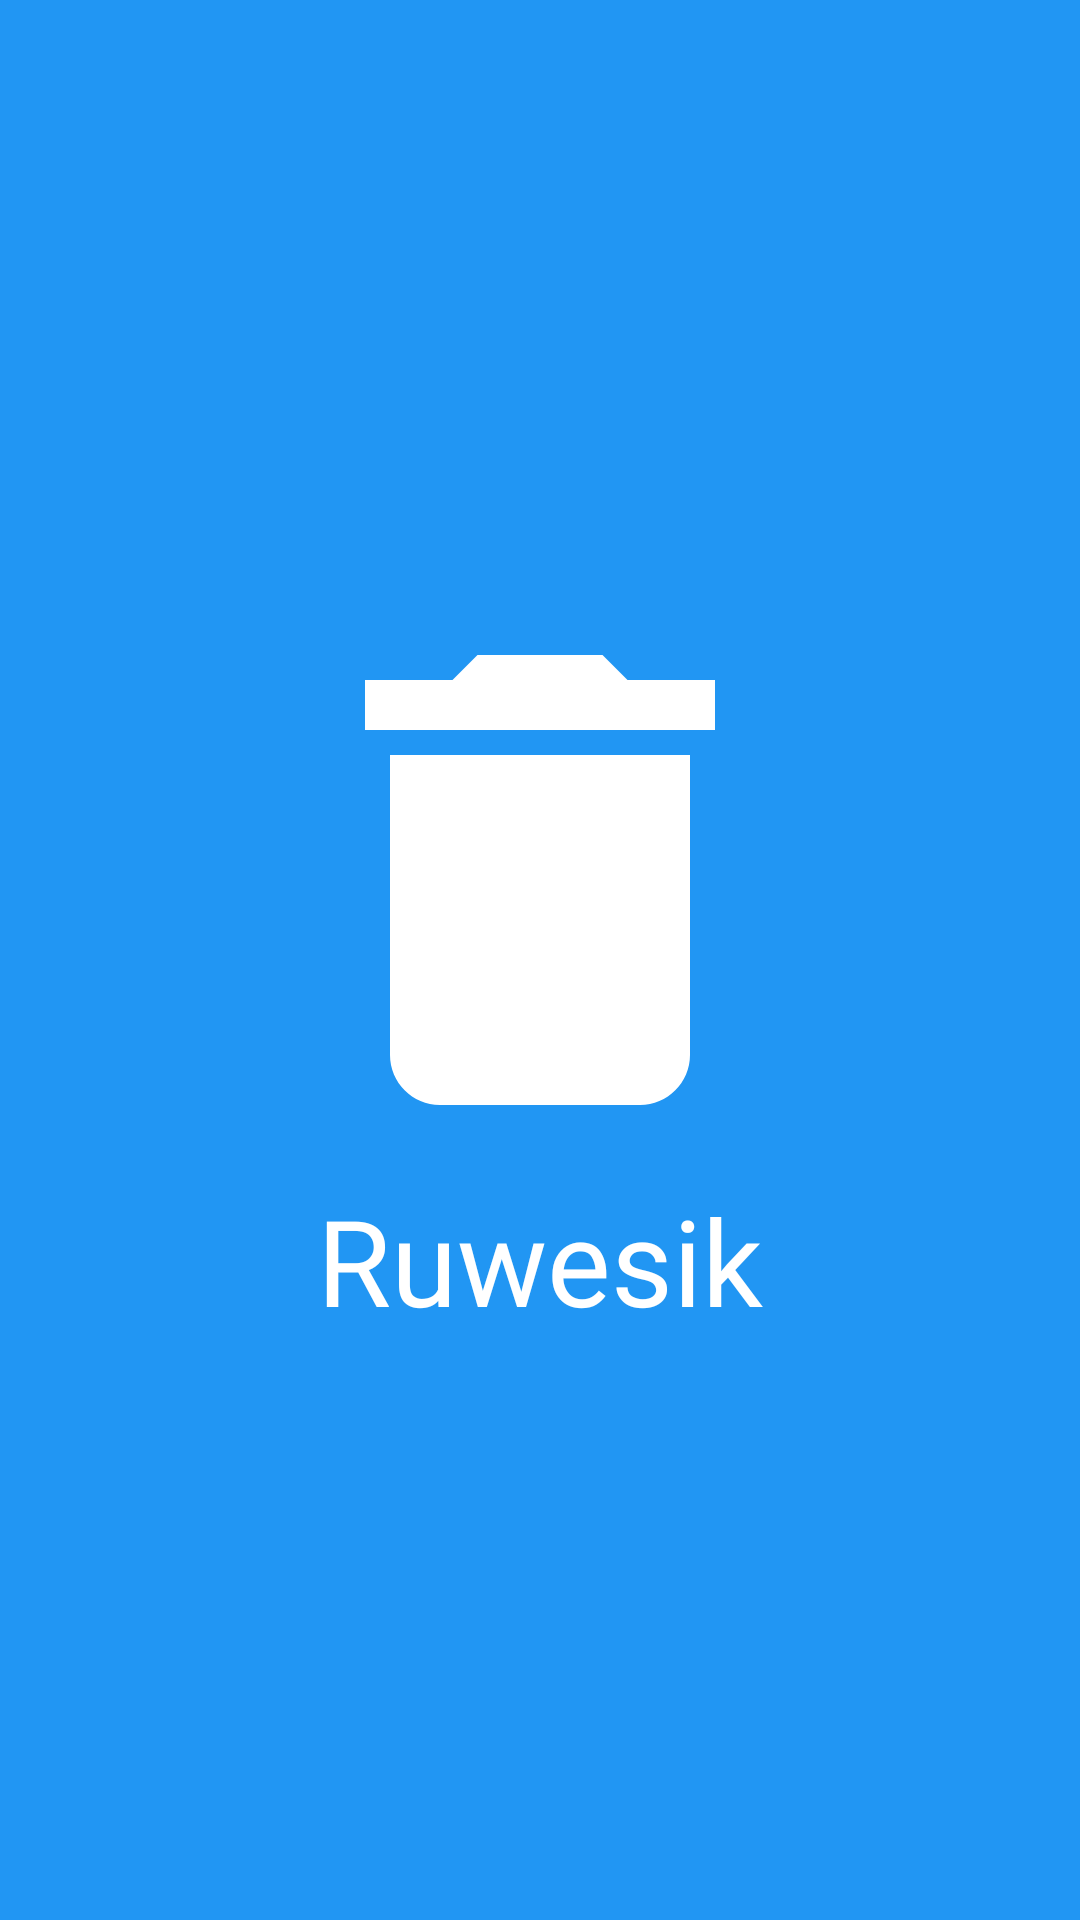

Write the Android layout XML for this screen, with the resource values it uses.
<!-- AndroidManifest.xml: activity theme Theme.AppCompat.Light.NoActionBar -->
<!-- res/layout/activity_splash.xml -->
<?xml version="1.0" encoding="utf-8"?>
<LinearLayout xmlns:android="http://schemas.android.com/apk/res/android"
    xmlns:app="http://schemas.android.com/apk/res-auto"
    xmlns:tools="http://schemas.android.com/tools"
    android:layout_width="match_parent"
    android:layout_height="match_parent"
    android:background="@color/colorPrimary"
    android:gravity="center"
    android:orientation="vertical"
    tools:context=".SplashActivity">


    <ImageView
        android:layout_width="wrap_content"
        android:layout_height="wrap_content"
        android:src="@drawable/app_icon" />

    <TextView
        android:layout_width="wrap_content"
        android:layout_height="wrap_content"
        android:fontFamily="@font/segoe_ui"
        android:text="@string/app_name"
        android:textColor="@color/colorWhite"
        android:textSize="40sp" />

</LinearLayout>
<!-- resources referenced by this layout -->
<resources>
  <color name="colorPrimary">#2196F3</color>
  <color name="colorWhite">#FFF</color>
  <!-- drawable app_icon (drawable) -->
  <vector xmlns:android="http://schemas.android.com/apk/res/android"
      android:width="200dp"
      android:height="200dp"
      android:tint="#FFFFFF"
      android:viewportWidth="24.0"
      android:viewportHeight="24.0">
      <path
          android:fillColor="#FF000000"
          android:pathData="M6,19c0,1.1 0.9,2 2,2h8c1.1,0 2,-0.9 2,-2V7H6v12zM19,4h-3.5l-1,-1h-5l-1,1H5v2h14V4z" />
  </vector>
  <string name="app_name">Ruwesik</string>
</resources>
